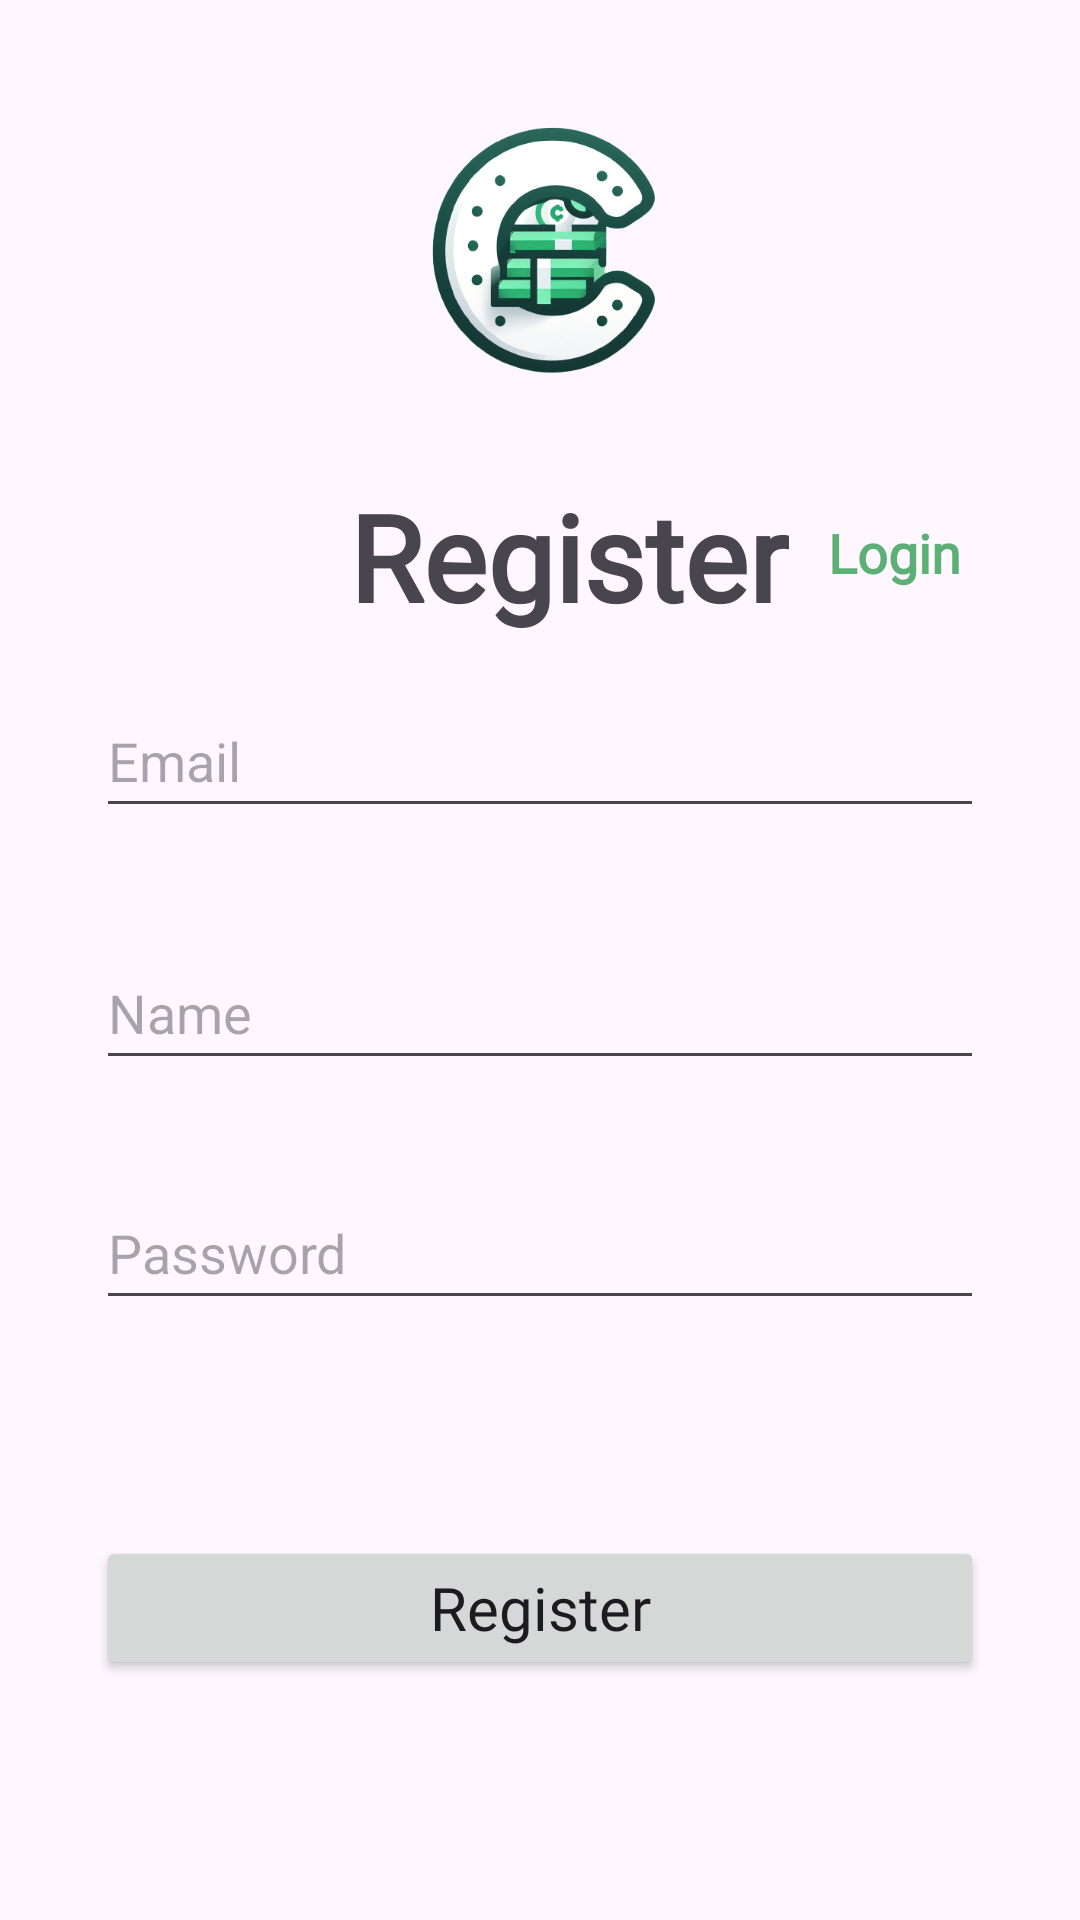

Produce the Android XML layout that renders to this screen, including the resource entries it uses.
<!-- AndroidManifest.xml: application theme Theme.UAS -->
<!-- res/layout/fragment_register.xml -->
<?xml version="1.0" encoding="utf-8"?>
<androidx.constraintlayout.widget.ConstraintLayout xmlns:android="http://schemas.android.com/apk/res/android"
    xmlns:app="http://schemas.android.com/apk/res-auto"
    xmlns:tools="http://schemas.android.com/tools"
    android:layout_width="match_parent"
    android:layout_height="match_parent"
    android:padding="16dp"
    tools:context=".LoginFragment">

    

    


    <ImageView
        android:layout_width="127dp"
        android:layout_height="131dp"
        android:layout_gravity="center"
        android:src="@drawable/casherelogo"
        app:layout_constraintEnd_toEndOf="parent"
        app:layout_constraintStart_toStartOf="parent"
        app:layout_constraintTop_toTopOf="parent" />

    <TextView
        android:id="@+id/loginTitleTextView"
        android:layout_width="wrap_content"
        android:layout_height="wrap_content"
        android:fontFamily="@font/bebas_neue"
        android:text="@string/register"
        android:textSize="40dp"
        android:textStyle="bold"
        app:layout_constraintBottom_toTopOf="@+id/emailEditText"
        app:layout_constraintEnd_toEndOf="parent"
        app:layout_constraintHorizontal_bias="0.553"
        app:layout_constraintStart_toStartOf="parent"
        app:layout_constraintTop_toTopOf="parent"
        app:layout_constraintVertical_bias="0.9" />

    <androidx.constraintlayout.widget.Barrier
        android:id="@+id/barrier"
        android:layout_width="wrap_content"
        android:layout_height="wrap_content"
        app:barrierDirection="right"
        app:constraint_referenced_ids="loginTitleTextView" />

    


    <TextView
        android:id="@+id/loginTextView"
        android:layout_width="wrap_content"
        android:layout_height="wrap_content"
        android:layout_marginEnd="4dp"
        android:layout_marginBottom="8dp"
        android:clickable="true"
        android:focusable="true"
        android:fontFamily="@font/bebas_neue"
        android:minWidth="48dp"
        android:minHeight="48dp"
        android:text="@string/login"
        android:textColor="@color/greenPrimary"
        android:textSize="18sp"
        android:textStyle="bold"
        app:layout_constraintBottom_toTopOf="@+id/emailEditText"
        app:layout_constraintEnd_toEndOf="@+id/emailEditText"
        tools:ignore="TextContrastCheck,DuplicateSpeakableTextCheck" />

    <EditText
        android:id="@+id/nameEditText"
        android:layout_width="0dp"
        android:layout_height="wrap_content"
        android:layout_marginStart="16dp"
        android:layout_marginTop="36dp"
        android:layout_marginEnd="16dp"
        android:autofillHints="example@domain.com"
        android:hint="@string/name"
        android:inputType="textEmailAddress"
        android:minHeight="48dp"
        app:layout_constraintEnd_toEndOf="parent"
        app:layout_constraintStart_toStartOf="parent"
        app:layout_constraintTop_toBottomOf="@+id/emailEditText" />

    <EditText
        android:id="@+id/emailEditText"
        android:layout_width="0dp"
        android:layout_height="wrap_content"
        android:layout_marginStart="16dp"
        android:layout_marginTop="212dp"
        android:layout_marginEnd="16dp"
        android:autofillHints="example@domain.com"
        android:hint="@string/email"
        android:inputType="textEmailAddress"
        android:minHeight="48dp"
        app:layout_constraintEnd_toEndOf="parent"
        app:layout_constraintStart_toStartOf="parent"
        app:layout_constraintTop_toTopOf="parent"
        tools:ignore="VisualLintTextFieldSize" />

    <EditText
        android:id="@+id/passwordEditText"
        android:layout_width="0dp"
        android:layout_height="wrap_content"
        android:layout_marginStart="16dp"
        android:layout_marginTop="32dp"
        android:layout_marginEnd="16dp"
        android:autofillHints="*********"
        android:hint="@string/password"
        android:inputType="textPassword"
        android:minHeight="48dp"
        app:layout_constraintEnd_toEndOf="parent"
        app:layout_constraintStart_toStartOf="parent"
        app:layout_constraintTop_toBottomOf="@+id/nameEditText" />

    <Button
        android:id="@+id/registerButton"
        style="@style/Theme.AppCompat"
        android:layout_width="0dp"
        android:layout_height="wrap_content"
        android:layout_marginStart="16dp"
        android:layout_marginTop="72dp"
        android:layout_marginEnd="16dp"
        android:text="@string/register"
        android:textSize="20dp"
        android:fontFamily="@font/bebas_neue"
        app:layout_constraintEnd_toEndOf="parent"
        app:layout_constraintStart_toStartOf="parent"
        app:layout_constraintTop_toBottomOf="@+id/passwordEditText"
        tools:ignore="TextContrastCheck" />

    <TextView
        android:id="@+id/taglineTextView"
        android:layout_width="wrap_content"
        android:layout_height="wrap_content"
        android:layout_marginTop="108dp"
        android:fontFamily="@font/bebas_neue"
        android:text="Spend Wisely, Save Easier with Cashere."
        app:layout_constraintEnd_toEndOf="parent"
        app:layout_constraintStart_toStartOf="parent"
        app:layout_constraintTop_toBottomOf="@+id/registerButton" />

</androidx.constraintlayout.widget.ConstraintLayout>
<!-- resources referenced by this layout -->
<resources>
  <color name="greenPrimary">#5DB075</color>
  <!-- drawable casherelogo: png bitmap (drawable, 101955 bytes) -->
  <string name="email">Email</string>
  <string name="login">Login</string>
  <string name="name">Name</string>
  <string name="password">Password</string>
  <string name="register">Register</string>
  <style name="Theme.UAS" parent="Base.Theme.UAS" />
  <style name="Base.Theme.UAS" parent="Theme.Material3.DayNight.NoActionBar">
  
          <item name="colorPrimary">@color/greenPrimary</item>
          <item name="colorPrimaryVariant">@color/greenSecondary</item>
          <item name="colorOnPrimary">@color/white</item>
  
          <item name="colorSecondary">@color/grayPrimary</item>
          <item name="colorSecondaryVariant">@color/graySecondary</item>
          <item name="colorOnSecondary">@color/black</item>
  
  
  
      </style>
  <color name="greenSecondary">#4B9460</color>
  <color name="white">#FFFFFFFF</color>
  <color name="grayPrimary">#BDBDBD</color>
  <color name="graySecondary">#666666</color>
  <color name="black">#FF000000</color>
</resources>
